Run: headless pygame with SDL's dummy video driver; simulated clock (each Clock.tick advances the game by its frame time, no real sleeping); random seed 0; keys injected as events and as key.get_pressed() state; no mouse input.
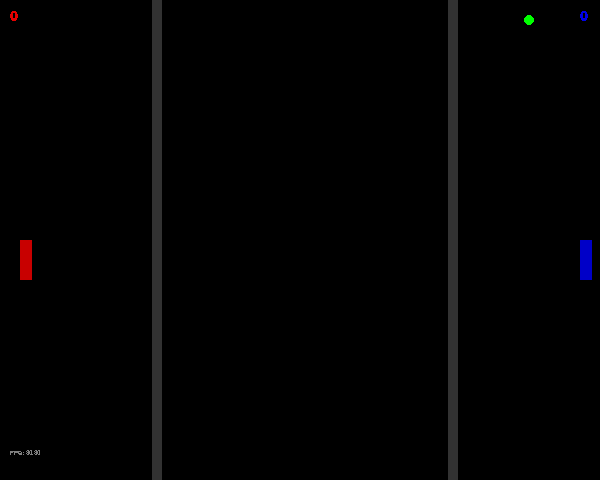
Frame 1 of 4 · flips 1–60 · no input
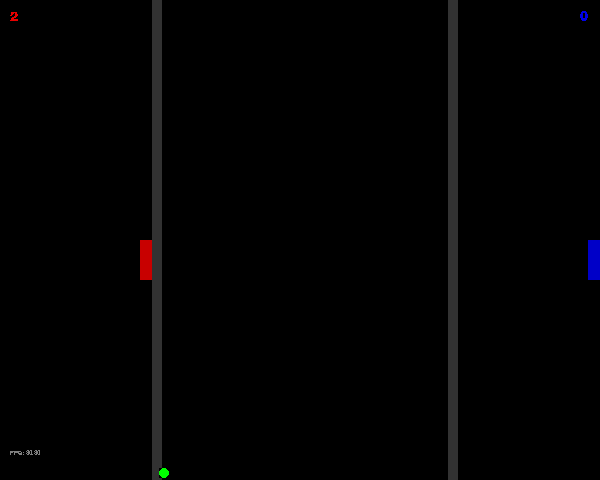
Frame 2 of 4 · flips 61–180 · tapped SPACE, RETURN · held RIGHT (→), D
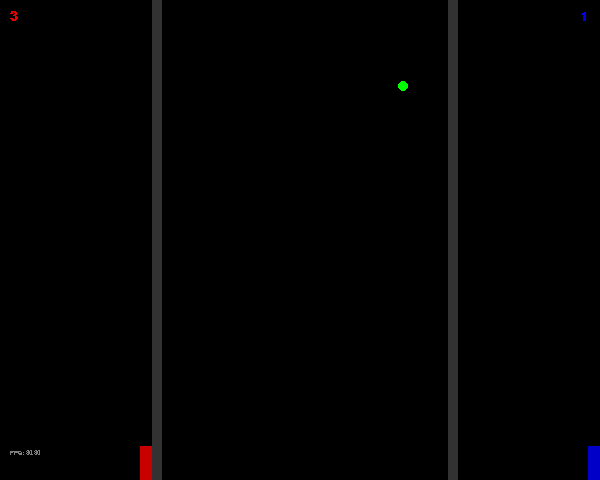
Frame 3 of 4 · flips 181–300 · held DOWN (↓), S
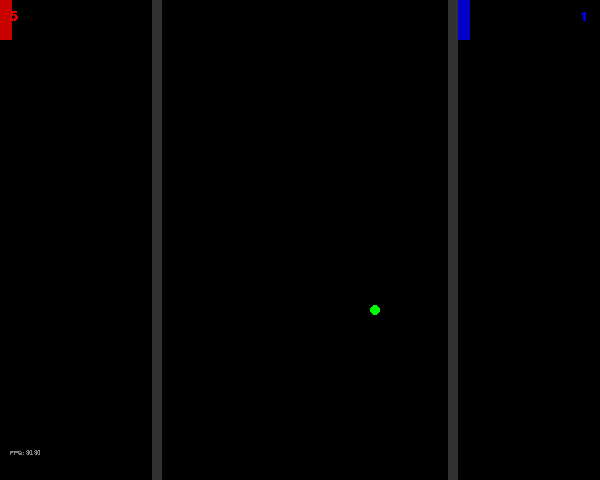
Frame 4 of 4 · flips 301–420 · held LEFT (←), A, UP (↑), W

The pygame program that drew these frames:

import pygame
import random
 
pygame.init()
 
screen = pygame.display.set_mode([600, 480])
info = pygame.display.Info()
print(info)
pygame.display.set_caption("Pong!")
 
running = True
 
W = screen.get_width()
H = screen.get_height()
FPS = 30
 
 
ball = pygame.Surface([10, 10])
linex = pygame.Surface([10, 0])
pygame.draw.circle(ball, (0, 255, 0), (5, 5), 5)
BOARD_COLORS = [(200, 0, 0), (0, 0, 200)]
linex = pygame.Surface([10, H])
liney = pygame.Surface([10, H])
linex.fill((50, 50, 50))
liney.fill((50, 50, 50))
hit = True
lasthit = False
start = 0
 
board = [None, None]
for p in [0, 1]:
    board[p] = pygame.Surface([12, 40])
    board[p].fill(BOARD_COLORS[p])
 
font = pygame.font.SysFont("Times New Roman", 10)
scoreFont = pygame.font.SysFont("Times New Roman", 20, bold=True)
 
ball_x = W / 2
ball_y = H / 2
 
 
def randomDir():
    # return pygame.math.Vector2(random.random()+.1, random.random()+.1).normalize()
    return pygame.math.Vector2(random.randint(0, 1) * 2 - 1, 1).normalize()
 
 
ball_dir = randomDir()
ball_speed = 160  # px/s
INC = 4
 
downbally = True
opx = False
 
boardx = [20, W - 20]
boardy = [H / 2, H / 2]
score = [0, 0]
 
clock = pygame.time.Clock()
 
cur_fps = FPS
 
t = 0
 
 
def wrap(x, x_max, x_min=0):
    if x > x_max:
        return x_min
    elif x < x_min:
        return x_max
    else:
        return x
 
 
def stay(x, x_max, x_min):
    if x > x_max:
        return x_max
    elif x < x_min:
        return x_min
    else:
        return x
 
 
# Initialize keymap.
LEFT = 0
RIGHT = 1
UP = 2
DOWN = 3
controls = [[pygame.K_a, pygame.K_d, pygame.K_w, pygame.K_s],
            [pygame.K_LEFT, pygame.K_RIGHT, pygame.K_UP, pygame.K_DOWN]]
# controls[PLAYER][DIRECTION] is the key that PLAYER uses to move into DIRECTION.
OFFSET = 10
X_MIN = [0, 3 * W // 4 + OFFSET - 2]
X_MAX = [W // 4 - OFFSET, W - OFFSET - 2]
 
keymap = dict()
keys = controls[0] + controls[1]
for k in keys: keymap[k] = False
 
 
def collide(rect1, rect2):
    # rect = (left, top, width, height)
    return all([rect2[d] <= rect1[d] <= rect2[d] + rect2[d + 2] or rect2[d] <= rect1[d] + rect1[d + 2] <= rect2[d] +
                rect2[d + 2] for d in [0, 1]])
 
 
def goback(dir, p):
    if p == 1:
        ball_x = boardx[p] - 10
        screen.fill((0, 0, 200))
    else:
        ball_x = boardx[p] + 10
        screen.fill((200, 0, 0))
    dir *= -1
#    sndTick.play()
    return dir
 
 
while running:
    screen.fill((0, 0, 0))
    dt = clock.tick(FPS) / 1000.
    t += dt
    cur_fps = 1. / dt
 
    # if t > 5:
    #    t = 0
    #    ball_speed *= 1.1
 
    for event in pygame.event.get():
        if event.type == pygame.QUIT:
            running = False
        elif event.type == pygame.KEYDOWN:
            keymap[event.key] = True
        elif event.type == pygame.KEYUP:
            keymap[event.key] = False
 
    for p in [0, 1]:
        for dir in [0, 1, 2, 3]:
            if keymap[controls[p][dir]]:
                if dir == LEFT: boardx[p] = stay(boardx[p] - INC, X_MAX[p], X_MIN[p])
                if dir == RIGHT: boardx[p] = stay(boardx[p] + INC, X_MAX[p], X_MIN[p])
                if dir == UP: boardy[p] = stay(boardy[p] - INC, H - INC + -30, 0)
                if dir == DOWN: boardy[p] = stay(boardy[p] + INC, H - INC - 30, 0)
 
    scorePlayer = -1
    if ball_x > W - 10:
        scorePlayer = 0
    elif ball_x < 0:
        scorePlayer = 1
 
    if scorePlayer >= 0:
        ball_x = W / 2
        ball_dir = randomDir()
        ball_speed = min(200, ball_speed * 1.1)
        score[scorePlayer] += 1
#        sndScore.play()
 
    if ball_y > H - 10:
        downbally = True
    elif ball_y < 0:
        downbally = False
    if downbally:
        ball_y -= ball_dir[1] * ball_speed * dt
    else:
        ball_y += ball_dir[1] * ball_speed * dt
 
    ball_x += ball_dir[0] * ball_speed * dt
 
    '''collision = [False]*2
    for p in [0,1]:
        if ball_y>boardy[p] and boardy[p]+12>ball_y+10:
            if ball_x>boardx[p] and boardx[p]+40>ball_x+10 or boardx[p]<ball_x+10 and ball_x+10<boardx[p]+40:
                collision[p] = True
    '''
    collision = [False] * 2
 
    if ball_x < W / 2 + 20 and ball_x > W / 2 - 20:
        hit = False
 
    if not hit:
        for p in [0, 1]:
            collision[p] = collide((ball_x, ball_y, ball.get_width(), ball.get_height()),
                                   (boardx[p], boardy[p], board[p].get_width(), board[p].get_height()))
            if collision[p]:
                hit = True
                ball_dir[0] = goback(ball_dir[0], p)
 
    for p in [0, 1]:
        screen.blit(board[p], (boardx[p], boardy[p]))
    screen.blit(linex, (3 * W // 4 + OFFSET - 12, 0))
    screen.blit(liney, (W // 4 - OFFSET + 12, 0))
    screen.blit(ball, (int(ball_x), int(ball_y)))
 
    screen.blit(font.render("FPS: %.2f" % cur_fps, False, (127, 127, 127)), (10, H - 30))
    for p in [0, 1]:
        screen.blit(scoreFont.render("%d" % score[p], False, (230 * (1 - p), 0, 230 * p)),
                    (10 * (1 - p) + (W - 20) * p, 10))
 
    pygame.display.update()
 
pygame.quit()
